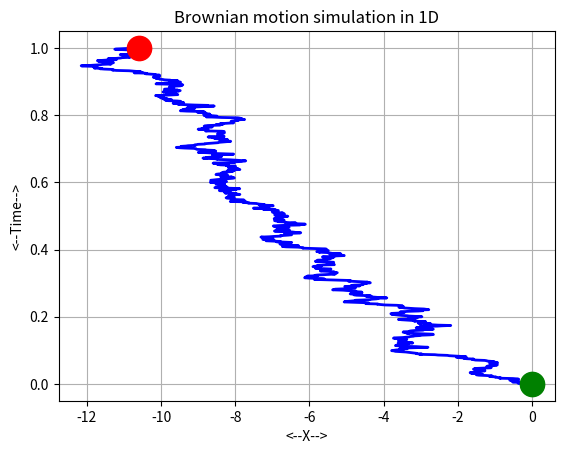

Write Python code to recreate this figure. (Note: this script raises an exception after producing the figure.)
#! /usr/bin/env python3
#
def brownian_displacement_display(k, n, m, d, t, dsq):

    # *****************************************************************************80
    #
    ## BROWNIAN_DISPLACEMENT_DISPLAY displays average Brownian motion displacement.
    #
    #  Discussion:
    #
    #    Thanks to Feifei Xu for pointing out a missing factor of 2 in the
    #    displacement calculation.
    #
    #  Licensing:
    #
    #    This code is distributed under the GNU LGPL license.
    #
    #  Modified:
    #
    #    10 June 2018
    #
    #  Author:
    #
    #    John Burkardt
    #
    #  Parameters:
    #
    #    Input, integer K, the number of repetitions.
    #
    #    Input, integer N, the number of time steps.
    #
    #    Input, integer M, the spatial dimension.
    #
    #    Input, real D, the diffusion coefficient.
    #
    #    Input, real T, the total time.
    #
    #    Input, real DSQ(K,N), the displacements over time for each repetition.
    #
    import matplotlib.pyplot as plt
    import numpy as np

    #
    #  Get the T values.
    #
    tvec = np.linspace(0, t, n)
    #
    #  Select 5 random trajectories for display.
    #
    for s in range(0, 5):
        i = int(k * np.random.rand(1))
        plt.plot(tvec, dsq[i, :], "b-")
    #
    #  Display the average displacement.
    #
    dsq_ave = np.sum(dsq, 0) / float(k)
    plt.plot(tvec, dsq_ave, "r-", linewidth=2)
    #
    #  Display the ideal displacment.
    #
    dsq_ideal = 2.0 * m * d * tvec
    plt.plot(tvec, dsq_ideal, "k-", linewidth=3)

    plt.grid(True)
    plt.xlabel("<--T-->")
    plt.ylabel("<--D^2-->")
    plt.title("Squared displacement (Red), Predicted (Black), Samples (Blue)")

    filename = "displacement_" + str(m) + ".png"
    plt.savefig(filename)
    plt.show()
    plt.clf()

    print("")
    print('  Plot saved as "%s".' % (filename))

    return


def brownian_displacement_simulation(k=20, n=1001, m=2, d=10.0, t=1.0):

    # *****************************************************************************80
    #
    ## BROWNIAN_DISPLACEMENT_SIMULATION simulates Brownian displacement.
    #
    #  Discussion:
    #
    #    Thanks to Feifei Xu for pointing out a missing factor of 2 in the
    #    stepsize calculation, 08 March 2016.
    #
    #    This function computes the square of the distance of the Brownian
    #    particle from the starting point, repeating this calculation
    #    several times.
    #
    #  Licensing:
    #
    #    This code is distributed under the GNU LGPL license.
    #
    #  Modified:
    #
    #    10 June 2018
    #
    #  Author:
    #
    #    John Burkardt
    #
    #  Parameters:
    #
    #    Input, integer K, the number of repetitions.
    #    The default is 20
    #
    #    Input, integer N, the number of time steps to take, plus 1.
    #    This might be 1001.
    #
    #    Input, integer M, the spatial dimension.  Typically, this is 2.
    #
    #    Input, real D, the diffusion coefficient.  This might be 10.0.
    #    Computationally, this is simply a scale factor between time and space.
    #
    #    Input, real T, the total time, which defaults to 1.0.
    #
    #    Output, real DSQ(K,N), the displacements over time for each repetition.
    #    DSQ(:,1) is 0.0, because we include the displacement at the initial time.
    #
    import numpy as np

    dsq = np.zeros([k, n])

    for i in range(0, k):

        x = brownian_motion_simulation(m, n, d, t)
        dsq[i, 0:n] = np.sum(x[0:m, 0:n] ** 2, 0)

    return dsq


def brownian_motion_display(m, n, x):

    # *****************************************************************************80
    #
    ## BROWNIAN_MOTION_DISPLAY displays successive Brownian motion positions.
    #
    #  Licensing:
    #
    #    This code is distributed under the GNU LGPL license.
    #
    #  Modified:
    #
    #    26 April 2018
    #
    #  Author:
    #
    #    John Burkardt
    #
    #  Parameters:
    #
    #    Input, integer M, the spatial dimension.
    #    M should be 1, 2 or 3.
    #
    #    Input, integer N, the number of time steps.
    #
    #    Input, real X(M,N), the particle positions.
    #
    import matplotlib.pyplot as plt
    import numpy as np
    from mpl_toolkits.mplot3d import Axes3D
    from sys import exit

    if m == 1:

        y = np.linspace(0, n - 1, n) / float(n - 1)
        plt.plot(x[0, :], y[:], "b", linewidth=2)
        plt.plot(x[0, 0], y[0], "g.", markersize=35)
        plt.plot(x[0, n - 1], y[n - 1], "r.", markersize=35)
        plt.grid(True)
        plt.xlabel("<--X-->")
        plt.ylabel("<--Time-->")
        plt.title("Brownian motion simulation in 1D")
        filename = "motion_" + str(m) + "d.png"
        plt.savefig(filename)
        plt.show()
        plt.clf()

    elif m == 2:

        plt.plot(x[0, :], x[1, :], "b", LineWidth=2)
        plt.plot(x[0, 0], x[1, 0], "g.", markersize=35)
        plt.plot(x[0, n - 1], x[1, n - 1], "r.", markersize=35)
        plt.grid(True)
        plt.xlabel("<--X-->")
        plt.ylabel("<--Y-->")
        plt.title("Brownian motion simulation in 2D")
        plt.axis("equal")
        filename = "motion_" + str(m) + "d.png"
        plt.savefig(filename)
        plt.show()
        plt.clf()
    #
    #  May I just say that I am struck by the inconsistency between 2D and 3D
    #  plotting?
    #
    elif m == 3:

        fig = plt.figure()
        ax = fig.add_subplot(111, projection="3d")
        ax.plot(x[0, :], x[1, :], x[2, :], "b", linewidth=2)
        ax.scatter(x[0, 0], x[1, 0], x[2, 0], c="g", marker="o", s=100)
        ax.scatter(x[0, n - 1], x[1, n - 1], x[2, n - 1], c="r", marker="o", s=100)
        ax.grid(True)
        ax.set_xlabel("<--X-->")
        ax.set_ylabel("<--Y-->")
        ax.set_zlabel("<--Z-->")
        plt.title("Brownian motion simulation in 3D")
        #   plt.axis ( 'equal' )
        filename = "motion_" + str(m) + "d.png"
        plt.savefig(filename)
        plt.show(block=False)
        plt.clf()

    else:

        print("")
        print("BROWNIAN_MOTION_DISPLAY - Fatal error!")
        print("  Cannot display data except for M = 1, 2, 3.")
        exit("BROWNIAN_MOTION_DISPLAY - Fatal error!")

    print("")
    print('  Plot saved as "%s".' % (filename))

    return


def brownian_motion_simulation(m=2, n=1001, d=10.0, t=1.0):

    # *****************************************************************************80
    #
    ## BROWNIAN_MOTION_SIMULATION simulates Brownian motion.
    #
    #  Discussion:
    #
    #    Thanks to Feifei Xu for pointing out a missing factor of 2 in the
    #    stepsize calculation, 08 March 2016.
    #
    #    Thanks to Joerg Peter Pfannmoeller for pointing out a missing factor
    #    of M in the stepsize calculation, 23 April 2018.
    #
    #  Licensing:
    #
    #    This code is distributed under the GNU LGPL license.
    #
    #  Modified:
    #
    #    10 June 2018
    #
    #  Author:
    #
    #    John Burkardt
    #
    #  Parameters:
    #
    #    Input, integer M, the spatial dimension.
    #    This defaults to 2.
    #
    #    Input, integer N, the number of time steps to take, plus 1.
    #    This defaults to 1001.
    #
    #    Input, real D, the diffusion coefficient.
    #    This defaults to 10.0.
    #
    #    Input, real T, the total time.
    #    This defaults to 1.0
    #
    #    Output, real X(M,N), the initial position at time 0.0, and
    #    the N-1 successive locations of the particle.
    #
    import numpy as np

    #
    #  Set the time step.
    #
    dt = t / float(n - 1)
    #
    #  Compute the individual steps.
    #
    x = np.zeros([m, n])

    for j in range(1, n):
        #
        #  S is the stepsize
        #
        s = np.sqrt(2.0 * m * d * dt) * np.random.randn(1)
        #
        #  Direction is random.
        #
        if m == 1:
            dx = s * np.ones(1)
        else:
            dx = np.random.randn(m)
            norm_dx = np.sqrt(np.sum(dx ** 2))
            for i in range(0, m):
                dx[i] = s * dx[i] / norm_dx
        #
        #  Each position is the sum of the previous steps.
        #
        x[0:m, j] = x[0:m, j - 1] + dx[0:m]

    return x


def brownian_motion_simulation_test():

    # *****************************************************************************80
    #
    ## BROWNIAN_MOTION_SIMULATION_TEST tests the BROWNIAN_MOTION_SIMULATION library.
    #
    #  Licensing:
    #
    #    This code is distributed under the GNU LGPL license.
    #
    #  Modified:
    #
    #    10 June 2018
    #
    #  Author:
    #
    #    John Burkardt
    #
    print("")
    print("BROWNIAN_MOTION_SIMULATION_TEST")
    print("  Python version")
    print("  Test the BROWNIAN_MOTION_SIMULATION library.")
    #
    #  Compute the path of a particle undergoing Brownian motion.
    #
    for m in range(1, 4):
        n = 1001
        d = 10.0
        t = 1.0
        x = brownian_motion_simulation(m, n, d, t)
        brownian_motion_display(m, n, x)
    #
    #  Estimate the average displacement of the particle from the origin
    #  as a function of time.
    #
    for m in range(1, 4):
        k = 40
        n = 1001
        d = 10.0
        t = 1.0

        dsq = brownian_displacement_simulation(k, n, m, d, t)
        brownian_displacement_display(k, n, m, d, t, dsq)
    #
    #  Terminate.
    #
    print("")
    print("BROWNIAN_MOTION_SIMULATION_TEST")
    print("  Normal end of execution.")
    return


def timestamp():

    # *****************************************************************************80
    #
    ## TIMESTAMP prints the date as a timestamp.
    #
    #  Licensing:
    #
    #    This code is distributed under the GNU LGPL license.
    #
    #  Modified:
    #
    #    06 April 2013
    #
    #  Author:
    #
    #    John Burkardt
    #
    #  Parameters:
    #
    #    None
    #
    import time

    t = time.time()
    print(time.ctime(t))

    return None


if __name__ == "__main__":
    timestamp()
    brownian_motion_simulation_test()
    timestamp()
